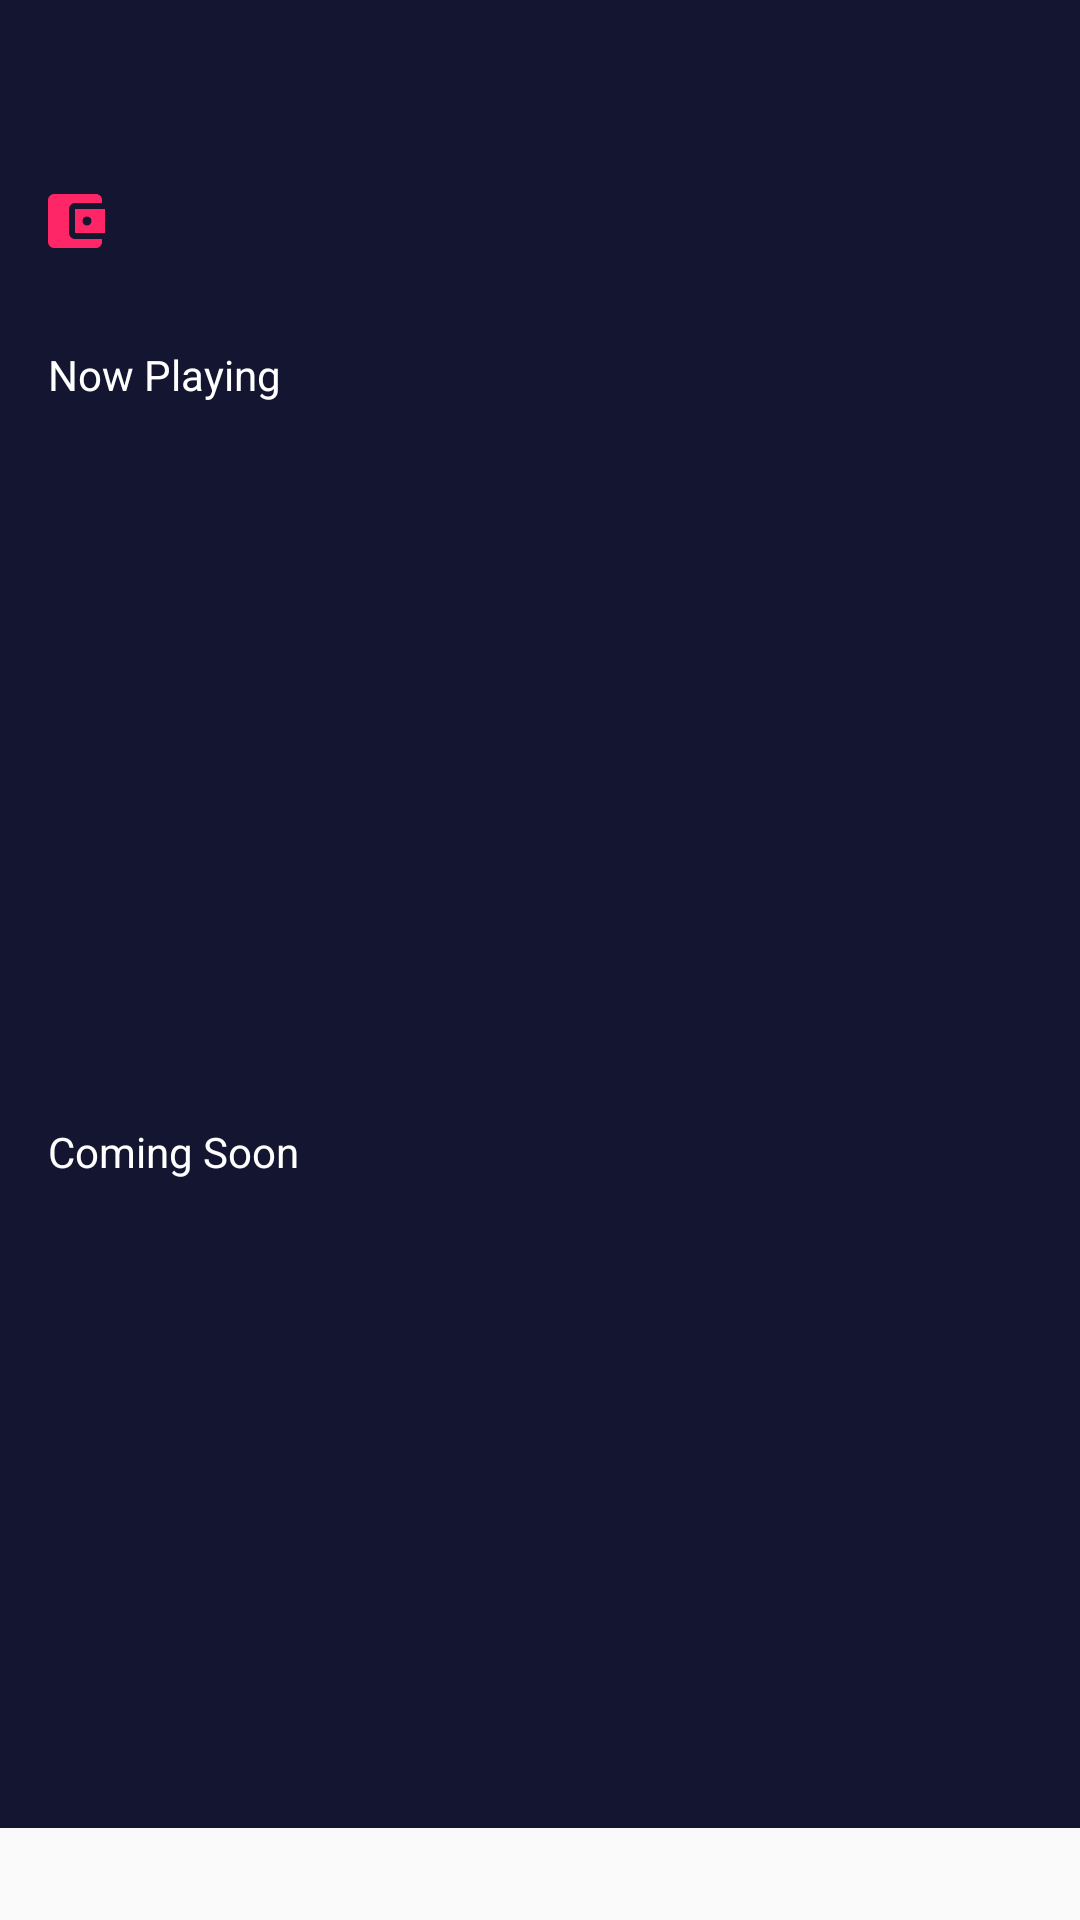

Here is an Android app screen rendered from its layout file. Give the layout XML and the strings, colors and styles it references.
<!-- AndroidManifest.xml: application theme Theme.Mov -->
<!-- res/layout/fragment_dashboard.xml -->
<?xml version="1.0" encoding="utf-8"?>
<androidx.core.widget.NestedScrollView xmlns:android="http://schemas.android.com/apk/res/android"
    xmlns:tools="http://schemas.android.com/tools"
    android:layout_width="match_parent"
    android:layout_height="match_parent"
    xmlns:app="http://schemas.android.com/apk/res-auto">

    

    <androidx.constraintlayout.widget.ConstraintLayout
        android:layout_width="match_parent"
        android:layout_height="match_parent"
        android:background="@color/blue"
        tools:context=".home.dashboard.DashboardFragment">

    <TextView
        android:id="@+id/tvNama"
        android:layout_width="wrap_content"
        android:layout_height="wrap_content"
        android:layout_marginStart="16dp"
        android:layout_marginTop="24dp"
        android:textColor="@color/white"
        android:textSize="24sp"
        android:textStyle="bold"
        app:layout_constraintStart_toStartOf="parent"
        app:layout_constraintTop_toTopOf="parent"/>

    <TextView
        android:id="@+id/tvSaldo"
        android:layout_width="wrap_content"
        android:layout_height="wrap_content"
        android:layout_marginStart="16dp"
        android:layout_marginTop="8dp"
        android:drawableStart="@drawable/ic_walletsvg"
        android:drawablePadding="20dp"
        android:textColor="@color/white"
        app:layout_constraintStart_toStartOf="parent"
        app:layout_constraintTop_toBottomOf="@+id/tvNama"/>

    <ImageView
        android:id="@+id/IvProfile"
        android:layout_width="70dp"
        android:layout_height="70dp"
        android:layout_marginTop="24dp"
        android:layout_marginEnd="16dp"
        app:layout_constraintEnd_toEndOf="parent"
        app:layout_constraintTop_toTopOf="parent"
        app:srcCompat="@drawable/user_pic"/>

    <TextView
        android:id="@+id/textView9"
        android:layout_width="wrap_content"
        android:layout_height="wrap_content"
        android:layout_marginStart="16dp"
        android:layout_marginTop="32dp"
        android:text="@string/now_playing"
        android:textColor="@color/white"
        app:layout_constraintStart_toStartOf="parent"
        app:layout_constraintTop_toBottomOf="@+id/tvSaldo"/>

    <androidx.recyclerview.widget.RecyclerView
        android:id="@+id/rvNowPlaying"
        android:layout_width="match_parent"
        android:layout_height="200dp"
        android:layout_marginStart="16dp"
        android:layout_marginTop="16dp"
        android:layout_marginEnd="16dp"
        app:layout_constraintEnd_toEndOf="parent"
        app:layout_constraintStart_toStartOf="parent"
        app:layout_constraintTop_toBottomOf="@+id/textView9"/>

    <TextView
        android:id="@+id/textView10"
        android:layout_width="wrap_content"
        android:layout_height="wrap_content"
        android:layout_marginStart="16dp"
        android:layout_marginTop="24dp"
        android:text="@string/coming_soon"
        android:textColor="@color/white"
        app:layout_constraintStart_toStartOf="parent"
        app:layout_constraintTop_toBottomOf="@+id/rvNowPlaying"/>

    <androidx.recyclerview.widget.RecyclerView
        android:id="@+id/rvComingSoon"
        android:layout_width="match_parent"
        android:layout_height="200dp"
        android:layout_marginStart="16dp"
        android:layout_marginTop="16dp"
        android:layout_marginEnd="16dp"
        app:layout_constraintStart_toStartOf="parent"
        app:layout_constraintTop_toBottomOf="@+id/textView10"/>

    </androidx.constraintlayout.widget.ConstraintLayout>
</androidx.core.widget.NestedScrollView>
<!-- resources referenced by this layout -->
<resources>
  <color name="blue">#141530</color>
  <color name="white">#FFFFFFFF</color>
  <!-- drawable ic_walletsvg (drawable) -->
  <vector xmlns:android="http://schemas.android.com/apk/res/android"
      android:width="19dp"
      android:height="18dp"
      android:viewportWidth="19"
      android:viewportHeight="18">
    <path
        android:pathData="M18,15v1c0,1.1 -0.9,2 -2,2L2,18a2,2 0,0 1,-2 -2v-14a2,2 0,0 1,2 -2h14c1.1,0 2,0.9 2,2v1h-9a2,2 0,0 0,-2 2v8a2,2 0,0 0,2 2h9ZM9,13h10v-8L9,5v8ZM13,10.5c-0.83,0 -1.5,-0.67 -1.5,-1.5s0.67,-1.5 1.5,-1.5 1.5,0.67 1.5,1.5 -0.67,1.5 -1.5,1.5Z"
        android:fillColor="#ff2667"
        android:fillType="evenOdd"/>
  </vector>
  <string name="coming_soon">Coming Soon</string>
  <string name="now_playing">Now Playing</string>
  <style name="Theme.Mov" parent="Theme.AppCompat.Light.NoActionBar">
          
          <item name="colorPrimary">@color/purple_500</item>
          <item name="colorPrimaryVariant">@color/purple_700</item>
          <item name="colorOnPrimary">@color/white</item>
          
          <item name="colorSecondary">@color/teal_200</item>
          <item name="colorSecondaryVariant">@color/teal_700</item>
          <item name="colorOnSecondary">@color/black</item>
          
          <item name="android:statusBarColor" tools:targetApi="l">?attr/colorPrimaryVariant</item>
          
      </style>
  <color name="purple_500">#FF6200EE</color>
  <color name="purple_700">#FF3700B3</color>
  <color name="teal_200">#FF03DAC5</color>
  <color name="teal_700">#FF018786</color>
  <color name="black">#FF000000</color>
</resources>
